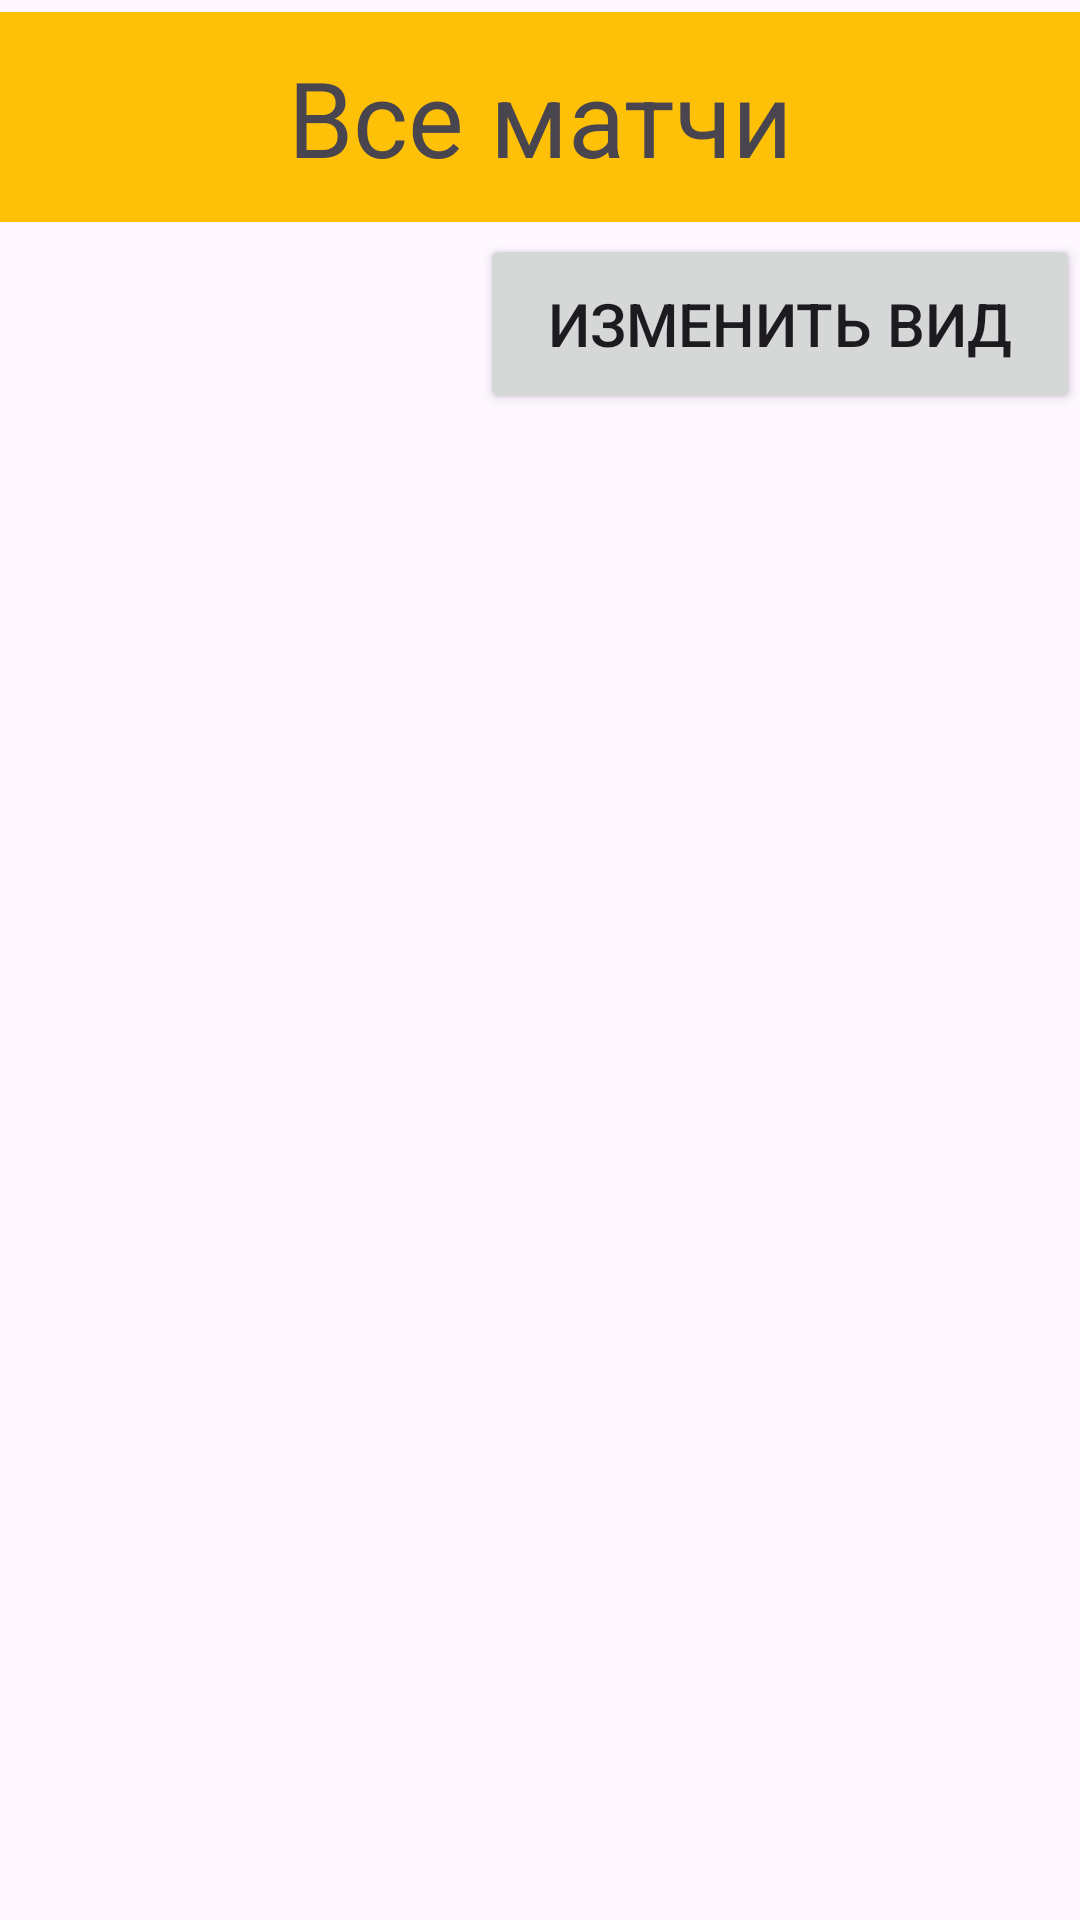

Layout XML and referenced resources for this Android screen:
<!-- AndroidManifest.xml: application theme Theme.PremierLeagueFixture -->
<!-- res/layout/fragment_list_of_matches.xml -->
<?xml version="1.0" encoding="utf-8"?>
<androidx.constraintlayout.widget.ConstraintLayout xmlns:android="http://schemas.android.com/apk/res/android"
    xmlns:app="http://schemas.android.com/apk/res-auto"
    xmlns:tools="http://schemas.android.com/tools"
    android:layout_width="match_parent"
    android:layout_height="match_parent"
    tools:context=".ListOfMatches">

    <TextView
        android:id="@+id/textView"
        android:layout_width="match_parent"
        android:layout_height="70dp"
        android:layout_marginTop="4dp"
        android:background="#FFC107"
        android:gravity="center"
        android:text="@string/All_matches"
        android:textSize="35sp"
        app:layout_constraintEnd_toEndOf="parent"
        app:layout_constraintHorizontal_bias="0.0"
        app:layout_constraintStart_toStartOf="parent"
        app:layout_constraintTop_toTopOf="parent" />

    <androidx.recyclerview.widget.RecyclerView
        android:id="@+id/recyclerView"
        android:layout_width="match_parent"
        android:layout_height="match_parent"
        android:layout_marginTop="100dp"
        app:layout_constraintEnd_toEndOf="parent"
        app:layout_constraintStart_toStartOf="parent"
        app:layout_constraintTop_toTopOf="parent"
        tools:listitem="@layout/card_view_design" />

    <Button
        android:id="@+id/btnChangeView"
        android:layout_width="200dp"
        android:layout_height="60dp"
        android:layout_marginTop="4dp"
        android:text="@string/changeTheView"
        android:textSize="20sp"
        app:layout_constraintEnd_toEndOf="parent"
        app:layout_constraintHorizontal_bias="1.0"
        app:layout_constraintStart_toStartOf="parent"
        app:layout_constraintTop_toBottomOf="@+id/textView" />

</androidx.constraintlayout.widget.ConstraintLayout>
<!-- res/layout/card_view_design.xml (included above) -->
<?xml version="1.0" encoding="utf-8"?>
<LinearLayout xmlns:android="http://schemas.android.com/apk/res/android"
    android:layout_width="match_parent"
    android:layout_height="wrap_content">

    <TextView
        android:layout_width="wrap_content"
        android:layout_height="wrap_content"
        android:text="Item"
        android:id="@+id/item1"
        android:textSize="30sp"/>

    <TextView
        android:layout_width="wrap_content"
        android:layout_height="wrap_content"
        android:paddingStart="40dp"
        android:id="@+id/item2"
        android:text="Item"
        android:textSize="30sp"/>
</LinearLayout>
<!-- resources referenced by this layout -->
<resources>
  <string name="All_matches">Все матчи</string>
  <string name="changeTheView">Изменить вид</string>
  <style name="Theme.PremierLeagueFixture" parent="Base.Theme.PremierLeagueFixture" />
  <style name="Base.Theme.PremierLeagueFixture" parent="Theme.Material3.DayNight">
          
          
      </style>
</resources>
